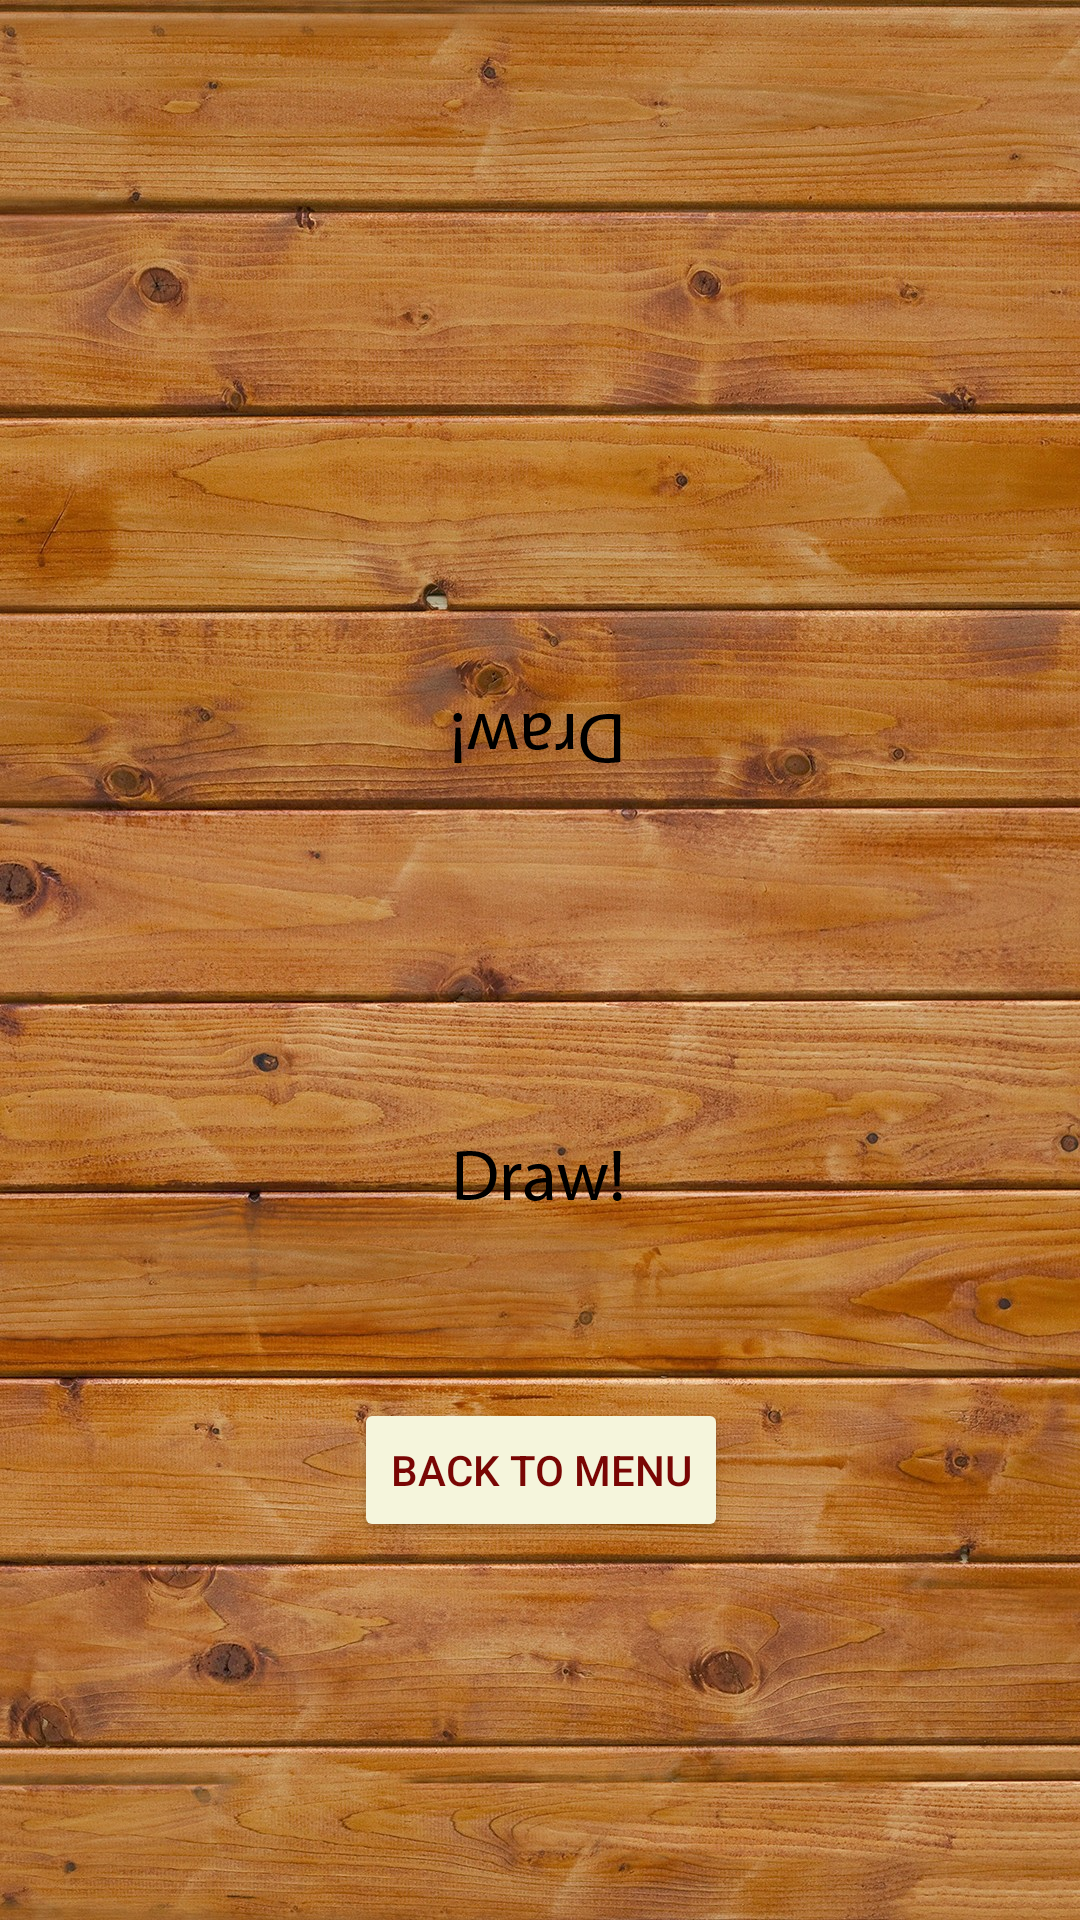

The Android layout XML behind this screen, and the referenced resources:
<!-- AndroidManifest.xml: application theme Theme.EnglishCheckers -->
<!-- res/layout/activity_draw.xml -->
<?xml version="1.0" encoding="utf-8"?>
<androidx.constraintlayout.widget.ConstraintLayout xmlns:android="http://schemas.android.com/apk/res/android"
    xmlns:app="http://schemas.android.com/apk/res-auto"
    xmlns:tools="http://schemas.android.com/tools"
    android:layout_width="match_parent"
    android:layout_height="match_parent"
    tools:context=".Draw"
    android:background="@drawable/wood_background">

    <ImageView
        android:id="@+id/imageView"
        android:layout_width="wrap_content"
        android:layout_height="wrap_content"
        app:layout_constraintBottom_toBottomOf="parent"
        app:layout_constraintEnd_toEndOf="parent"
        app:layout_constraintStart_toStartOf="parent"
        app:layout_constraintTop_toTopOf="parent"
        app:layout_constraintVertical_bias="0.496"
        app:srcCompat="@drawable/draw" />

    <Button
        android:onClick="moveToStartMenu"
        android:id="@+id/back_to_Menu"
        android:layout_width="wrap_content"
        android:layout_height="wrap_content"
        android:text="@string/back_to_menu"
        android:textColor="@color/cherry"
        android:backgroundTint="@color/pastel"
        app:layout_constraintBottom_toBottomOf="parent"
        app:layout_constraintEnd_toEndOf="parent"
        app:layout_constraintHorizontal_bias="0.501"
        app:layout_constraintStart_toStartOf="parent"
        app:layout_constraintTop_toTopOf="parent"
        app:layout_constraintVertical_bias="0.787" />

</androidx.constraintlayout.widget.ConstraintLayout>
<!-- resources referenced by this layout -->
<resources>
  <color name="cherry">#790604</color>
  <color name="pastel">#F5F5DC</color>
  <!-- drawable draw: png bitmap (drawable, 19124 bytes) -->
  <!-- drawable wood_background: jpg bitmap (drawable, 700186 bytes) -->
  <string name="back_to_menu">Back to menu</string>
  <style name="Theme.EnglishCheckers" parent="Theme.MaterialComponents.DayNight.DarkActionBar">
          
          <item name="colorPrimary">@color/purple_500</item>
          <item name="colorPrimaryVariant">@color/purple_700</item>
          <item name="colorOnPrimary">@color/white</item>
          
          <item name="colorSecondary">@color/teal_200</item>
          <item name="colorSecondaryVariant">@color/teal_700</item>
          <item name="colorOnSecondary">@color/black</item>
          
          <item name="android:statusBarColor" tools:targetApi="l">?attr/colorPrimaryVariant</item>
          
      </style>
  <color name="purple_500">#FF6200EE</color>
  <color name="purple_700">#FF3700B3</color>
  <color name="white">#FFFFFFFF</color>
  <color name="teal_200">#FF03DAC5</color>
  <color name="teal_700">#FF018786</color>
  <color name="black">#FF000000</color>
</resources>
